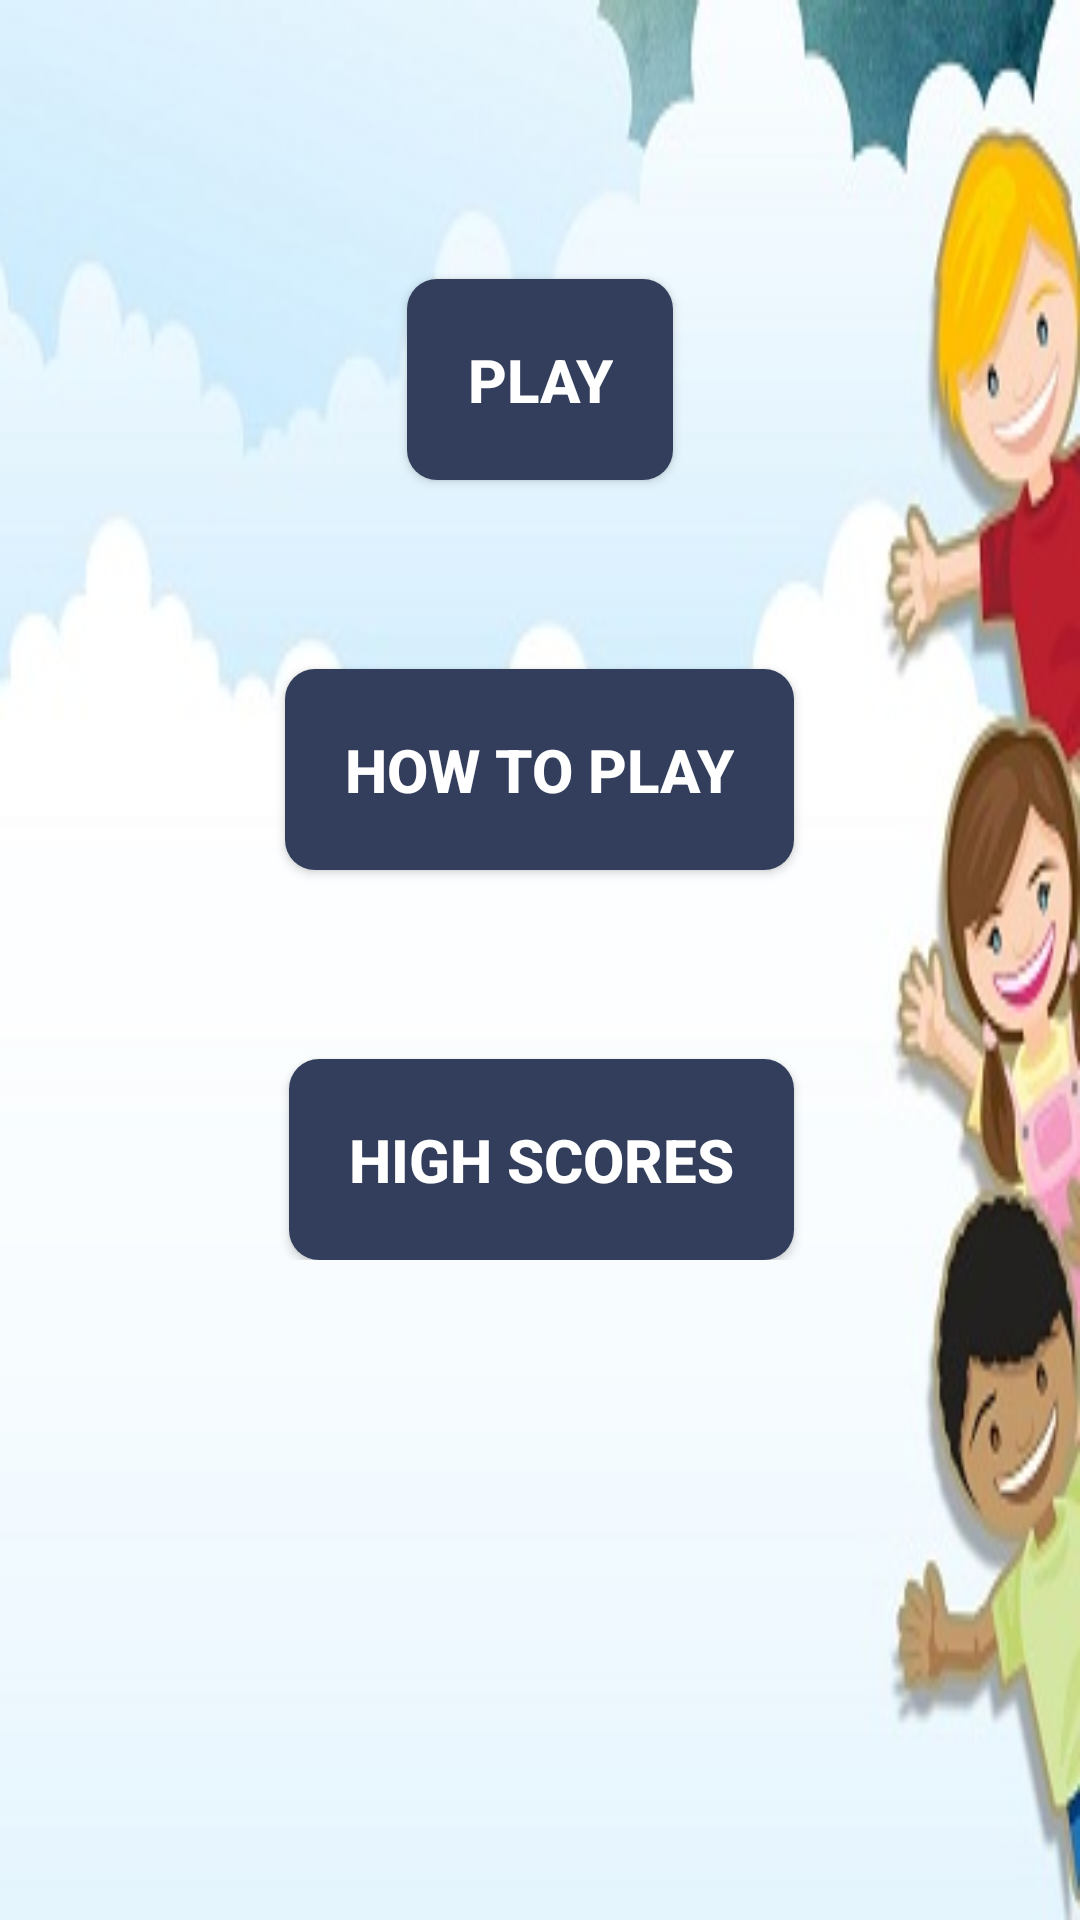

Layout XML and referenced resources for this Android screen:
<!-- AndroidManifest.xml: application theme AppTheme -->
<!-- res/layout/activity_home.xml -->
<?xml version="1.0" encoding="utf-8"?>
<ScrollView xmlns:android="http://schemas.android.com/apk/res/android"
    xmlns:tools="http://schemas.android.com/tools"
    android:layout_width="match_parent"
    android:layout_height="match_parent"
android:background="@drawable/childimage"
    android:padding="10dp" >

    <RelativeLayout
        android:layout_width="match_parent"
        android:layout_height="wrap_content"
      android:layout_marginBottom="20dp"
        android:layout_marginTop="20dp"
        android:gravity="center" >

        <Button
            android:id="@+id/high_btn"
            android:layout_width="wrap_content"
            android:layout_height="wrap_content"
            android:background="@drawable/custom_background"

            android:textColor="@android:color/background_light"
            android:padding="20dp"
            android:text="High Scores"

            android:textSize="20sp"
            android:textStyle="bold"
            android:layout_marginTop="63dp"
            android:layout_below="@+id/help_btn"
            android:layout_alignRight="@+id/help_btn"
            android:layout_alignEnd="@+id/help_btn" />

        <Button
            android:id="@+id/help_btn"
            android:layout_width="wrap_content"
            android:layout_height="wrap_content"
            android:background="@drawable/custom_background"

            android:textColor="@android:color/background_light"
            android:padding="20dp"
            android:text="How to Play"


            android:textSize="20sp"
            android:textStyle="bold"
            android:layout_marginTop="63dp"
            android:layout_below="@+id/play_btn"
            android:layout_centerHorizontal="true" />

        <Button
            android:id="@+id/play_btn"
            android:layout_width="wrap_content"
            android:layout_height="wrap_content"
            android:background="@drawable/custom_background"
            android:layout_marginTop="63dp"
            android:textColor="@android:color/background_light"
            android:padding="20dp"
            android:text="Play"

            android:textSize="20sp"
            android:textStyle="bold"
            android:layout_below="@+id/intro"
            android:layout_centerHorizontal="true" />

       
    </RelativeLayout>

</ScrollView>
<!-- resources referenced by this layout -->
<resources>
  <!-- drawable childimage: jpg bitmap (drawable, 20348 bytes) -->
  <!-- drawable custom_background (drawable) -->
  <?xml version="1.0" encoding="utf-8"?>
  <shape xmlns:android="http://schemas.android.com/apk/res/android"
      android:shape="rectangle">
      <gradient
          android:startColor="@color/colorPrimary"
          android:centerColor="@color/colorPrimary"
          android:endColor="@color/colorPrimary"
          android:type="linear"
  
          android:angle="0"/>
      <corners android:radius="10dip" />
  </shape>
  <style name="AppTheme" parent="Theme.AppCompat.Light.DarkActionBar">
          
          <item name="colorPrimary">@color/colorPrimary</item>
          <item name="colorPrimaryDark">@color/colorPrimaryDark</item>
          <item name="colorAccent">@color/colorAccent</item>
          <item name="android:alertDialogTheme">@style/Theme.AppCompat.Light.Dialog.Alert</item>
      </style>
  <color name="colorPrimary">#323e5b</color>
  <color name="colorPrimaryDark">#455070</color>
  <color name="colorAccent">#455070</color>
</resources>
